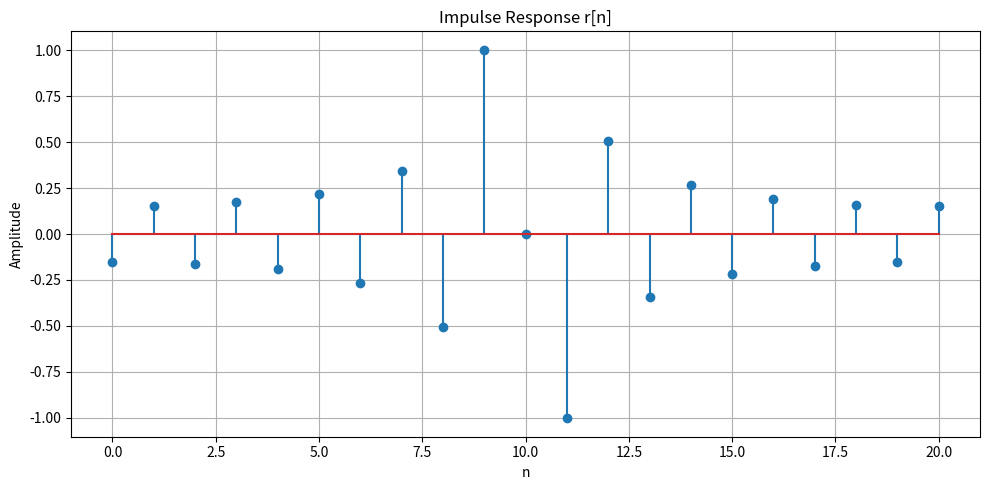
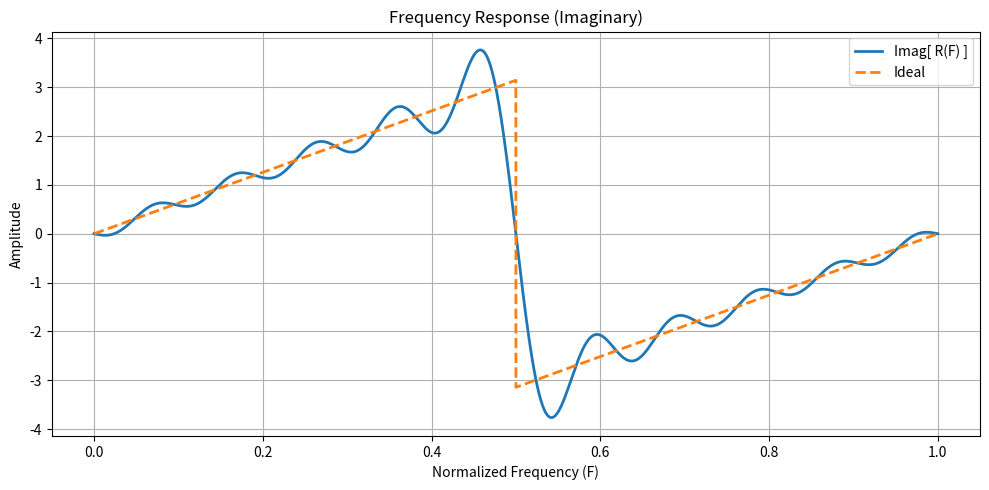

Reproduce these figures in Python, in order.
# -*- coding: utf-8 -*-
"""
Created on Fri Apr 11 09:03:23 2025

@author: Jessica
"""

import numpy as np
import matplotlib.pyplot as plt

k = 10  
N = 2 * k + 1  

# STEP 1: Define ideal frequency response Hd[m] 
Hd = []
for m in range(N):
    F = m / N  
    if F >= 0.5:
        F -= 1  
    Hd.append(1j * 2 * np.pi * F)  
Hd = np.array(Hd)

# STEP 2: Inverse DFT to get impulse response 
r1_n = np.fft.ifft(Hd)  

# STEP 3: Rearranging and shifting to range from 0 to 2k
indices = np.arange(0, 2 * k + 1)
r_n = r1_n[np.mod(indices - k, N)] 

# STEP 4: DTFT of r[n] to get frequency response 
F = np.linspace(0, 1, 10000)
R_F_imag = np.zeros_like(F)
n = np.arange(-k, k+1)


for i in range(len(F)):
    R_F_imag[i] = np.sum(r_n * np.exp(-1j * 2 * np.pi * F[i] * n)).imag


def ideal_Hf(F):
    F_wrapped = np.where(F > 0.5, F - 1, F)  
    return 2 * np.pi * F_wrapped  

plt.figure(figsize=(10, 5))
plt.stem(indices, r_n.real)
plt.title("Impulse Response r[n]")
plt.xlabel("n")
plt.ylabel("Amplitude")
plt.grid(True)
plt.tight_layout()
plt.show()


plt.figure(figsize=(10, 5))
plt.plot(F, R_F_imag, label="Imag[ R(F) ]", linewidth=2)
plt.plot(F, ideal_Hf(F), '--', label="Ideal", linewidth=2)
plt.title("Frequency Response (Imaginary)")
plt.xlabel("Normalized Frequency (F)")
plt.ylabel("Amplitude")
plt.legend()
plt.grid(True)
plt.tight_layout()
plt.show()
